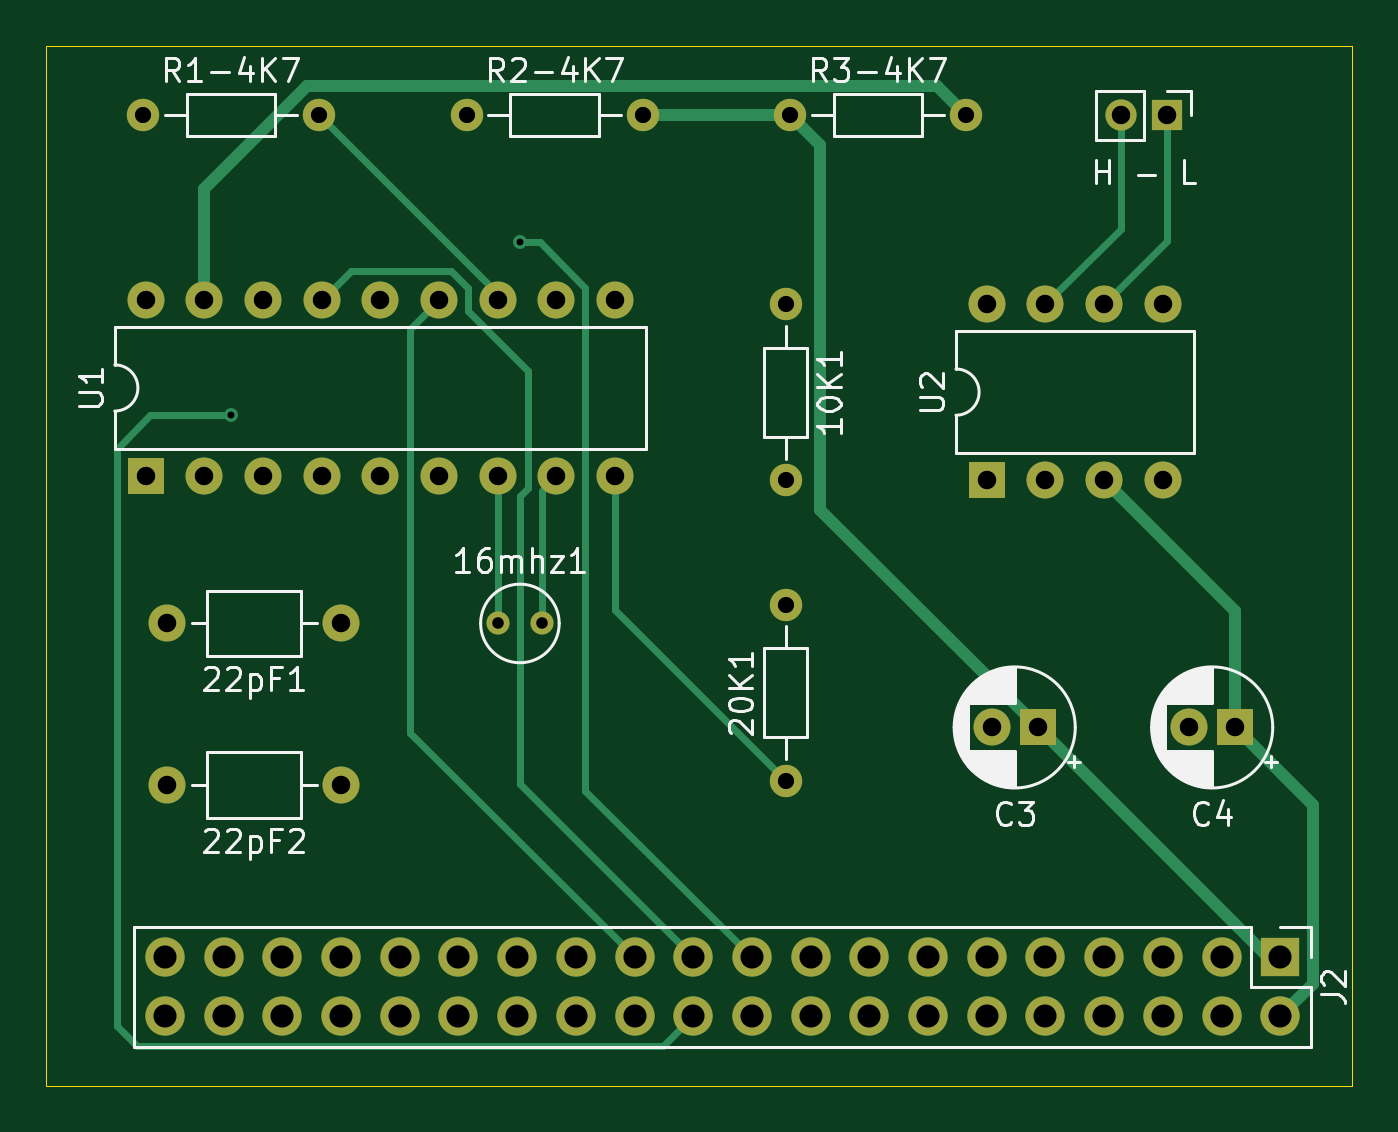
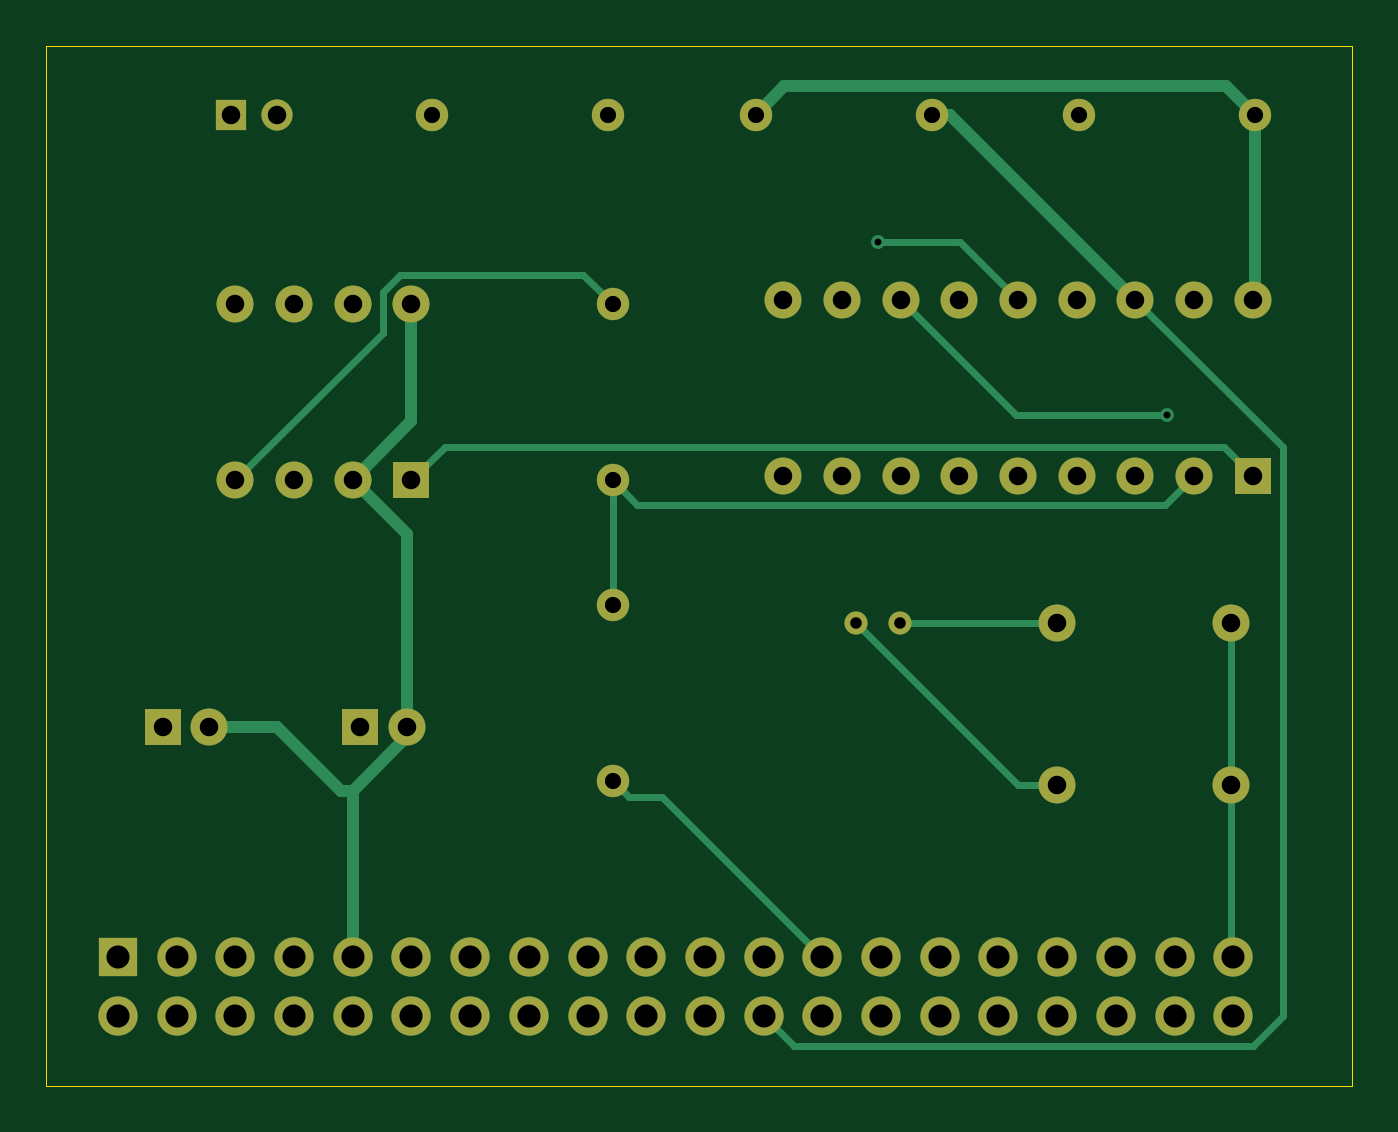
Circuit board: 11 layer files. Board 56.5 x 45.0 mm.
- bottom_copper: piHat-B_Cu.gbr (10701 bytes)
- bottom_mask: piHat-B_Mask.gbr (3335 bytes)
- paste: piHat-B_Paste.gbr (448 bytes)
- bottom_silk: piHat-B_Silkscreen.gbr (449 bytes)
- outline: piHat-Edge_Cuts.gbr (602 bytes)
- top_copper: piHat-F_Cu.gbr (10829 bytes)
- top_mask: piHat-F_Mask.gbr (3335 bytes)
- paste: piHat-F_Paste.gbr (448 bytes)
- top_silk: piHat-F_Silkscreen.gbr (37035 bytes)
- drill: piHat-NPTH.drl (265 bytes)
- drill: piHat-PTH.drl (1950 bytes)

=== bottom_copper: piHat-B_Cu.gbr (10701 bytes, source omitted) ===
=== bottom_mask: piHat-B_Mask.gbr ===
%TF.GenerationSoftware,KiCad,Pcbnew,8.0.0*%
%TF.CreationDate,2024-02-26T14:23:39+00:00*%
%TF.ProjectId,piHat,70694861-742e-46b6-9963-61645f706362,rev?*%
%TF.SameCoordinates,Original*%
%TF.FileFunction,Soldermask,Bot*%
%TF.FilePolarity,Negative*%
%FSLAX46Y46*%
G04 Gerber Fmt 4.6, Leading zero omitted, Abs format (unit mm)*
G04 Created by KiCad (PCBNEW 8.0.0) date 2024-02-26 14:23:39*
%MOMM*%
%LPD*%
G01*
G04 APERTURE LIST*
%ADD10R,1.600000X1.600000*%
%ADD11O,1.600000X1.600000*%
%ADD12C,1.600000*%
%ADD13C,1.400000*%
%ADD14O,1.400000X1.400000*%
%ADD15R,1.700000X1.700000*%
%ADD16O,1.700000X1.700000*%
%ADD17C,1.000000*%
%ADD18R,1.350000X1.350000*%
%ADD19O,1.350000X1.350000*%
G04 APERTURE END LIST*
D10*
%TO.C,U2*%
X130200000Y-92800000D03*
D11*
X132740000Y-92800000D03*
X135280000Y-92800000D03*
X137820000Y-92800000D03*
X137820000Y-85180000D03*
X135280000Y-85180000D03*
X132740000Y-85180000D03*
X130200000Y-85180000D03*
%TD*%
D12*
%TO.C,22pF1*%
X102250000Y-99000000D03*
D11*
X94750000Y-99000000D03*
%TD*%
D13*
%TO.C,20K1*%
X121500000Y-105810000D03*
D14*
X121500000Y-98190000D03*
%TD*%
D10*
%TO.C,U1*%
X93800000Y-92620000D03*
D11*
X96340000Y-92620000D03*
X98880000Y-92620000D03*
X101420000Y-92620000D03*
X103960000Y-92620000D03*
X106500000Y-92620000D03*
X109040000Y-92620000D03*
X111580000Y-92620000D03*
X114120000Y-92620000D03*
X114120000Y-85000000D03*
X111580000Y-85000000D03*
X109040000Y-85000000D03*
X106500000Y-85000000D03*
X103960000Y-85000000D03*
X101420000Y-85000000D03*
X98880000Y-85000000D03*
X96340000Y-85000000D03*
X93800000Y-85000000D03*
%TD*%
D10*
%TO.C,C3*%
X132410225Y-103499999D03*
D12*
X130410225Y-103499999D03*
%TD*%
D13*
%TO.C,R2-4K7*%
X107690000Y-77000000D03*
D14*
X115310000Y-77000000D03*
%TD*%
D13*
%TO.C,R1-4K7*%
X93690000Y-77000000D03*
D14*
X101310000Y-77000000D03*
%TD*%
D13*
%TO.C,10K1*%
X121500000Y-85190000D03*
D14*
X121500000Y-92810000D03*
%TD*%
D15*
%TO.C,J2*%
X142900000Y-113450000D03*
D16*
X142900000Y-115990000D03*
X140360000Y-113450000D03*
X140360000Y-115990000D03*
X137820000Y-113450000D03*
X137820000Y-115990000D03*
X135280000Y-113450000D03*
X135280000Y-115990000D03*
X132740000Y-113450000D03*
X132740000Y-115990000D03*
X130200000Y-113450000D03*
X130200000Y-115990000D03*
X127660000Y-113450000D03*
X127660000Y-115990000D03*
X125120000Y-113450000D03*
X125120000Y-115990000D03*
X122580000Y-113450000D03*
X122580000Y-115990000D03*
X120040000Y-113450000D03*
X120040000Y-115990000D03*
X117500000Y-113450000D03*
X117500000Y-115990000D03*
X114960000Y-113450000D03*
X114960000Y-115990000D03*
X112420000Y-113450000D03*
X112420000Y-115990000D03*
X109880000Y-113450000D03*
X109880000Y-115990000D03*
X107340000Y-113450000D03*
X107340000Y-115990000D03*
X104800000Y-113450000D03*
X104800000Y-115990000D03*
X102260000Y-113450000D03*
X102260000Y-115990000D03*
X99720000Y-113450000D03*
X99720000Y-115990000D03*
X97180000Y-113450000D03*
X97180000Y-115990000D03*
X94640000Y-113450000D03*
X94640000Y-115990000D03*
%TD*%
D17*
%TO.C,16mhz1*%
X109050000Y-99000000D03*
X110950000Y-99000000D03*
%TD*%
D13*
%TO.C,R3-4K7*%
X121690000Y-77000000D03*
D14*
X129310000Y-77000000D03*
%TD*%
D18*
%TO.C,H - L*%
X138000000Y-77000000D03*
D19*
X136000000Y-77000000D03*
%TD*%
D10*
%TO.C,C4*%
X140955113Y-103499999D03*
D12*
X138955113Y-103499999D03*
%TD*%
%TO.C,22pF2*%
X102250000Y-106000000D03*
D11*
X94750000Y-106000000D03*
%TD*%
M02*

=== paste: piHat-B_Paste.gbr ===
%TF.GenerationSoftware,KiCad,Pcbnew,8.0.0*%
%TF.CreationDate,2024-02-26T14:23:39+00:00*%
%TF.ProjectId,piHat,70694861-742e-46b6-9963-61645f706362,rev?*%
%TF.SameCoordinates,Original*%
%TF.FileFunction,Paste,Bot*%
%TF.FilePolarity,Positive*%
%FSLAX46Y46*%
G04 Gerber Fmt 4.6, Leading zero omitted, Abs format (unit mm)*
G04 Created by KiCad (PCBNEW 8.0.0) date 2024-02-26 14:23:39*
%MOMM*%
%LPD*%
G01*
G04 APERTURE LIST*
G04 APERTURE END LIST*
M02*

=== bottom_silk: piHat-B_Silkscreen.gbr ===
%TF.GenerationSoftware,KiCad,Pcbnew,8.0.0*%
%TF.CreationDate,2024-02-26T14:23:39+00:00*%
%TF.ProjectId,piHat,70694861-742e-46b6-9963-61645f706362,rev?*%
%TF.SameCoordinates,Original*%
%TF.FileFunction,Legend,Bot*%
%TF.FilePolarity,Positive*%
%FSLAX46Y46*%
G04 Gerber Fmt 4.6, Leading zero omitted, Abs format (unit mm)*
G04 Created by KiCad (PCBNEW 8.0.0) date 2024-02-26 14:23:39*
%MOMM*%
%LPD*%
G01*
G04 APERTURE LIST*
G04 APERTURE END LIST*
M02*

=== outline: piHat-Edge_Cuts.gbr ===
%TF.GenerationSoftware,KiCad,Pcbnew,8.0.0*%
%TF.CreationDate,2024-02-26T14:23:39+00:00*%
%TF.ProjectId,piHat,70694861-742e-46b6-9963-61645f706362,rev?*%
%TF.SameCoordinates,Original*%
%TF.FileFunction,Profile,NP*%
%FSLAX46Y46*%
G04 Gerber Fmt 4.6, Leading zero omitted, Abs format (unit mm)*
G04 Created by KiCad (PCBNEW 8.0.0) date 2024-02-26 14:23:39*
%MOMM*%
%LPD*%
G01*
G04 APERTURE LIST*
%TA.AperFunction,Profile*%
%ADD10C,0.050000*%
%TD*%
G04 APERTURE END LIST*
D10*
X89500000Y-74000000D02*
X146000000Y-74000000D01*
X146000000Y-119000000D01*
X89500000Y-119000000D01*
X89500000Y-74000000D01*
M02*

=== top_copper: piHat-F_Cu.gbr (10829 bytes, source omitted) ===
=== top_mask: piHat-F_Mask.gbr ===
%TF.GenerationSoftware,KiCad,Pcbnew,8.0.0*%
%TF.CreationDate,2024-02-26T14:23:39+00:00*%
%TF.ProjectId,piHat,70694861-742e-46b6-9963-61645f706362,rev?*%
%TF.SameCoordinates,Original*%
%TF.FileFunction,Soldermask,Top*%
%TF.FilePolarity,Negative*%
%FSLAX46Y46*%
G04 Gerber Fmt 4.6, Leading zero omitted, Abs format (unit mm)*
G04 Created by KiCad (PCBNEW 8.0.0) date 2024-02-26 14:23:39*
%MOMM*%
%LPD*%
G01*
G04 APERTURE LIST*
%ADD10R,1.600000X1.600000*%
%ADD11O,1.600000X1.600000*%
%ADD12C,1.600000*%
%ADD13C,1.400000*%
%ADD14O,1.400000X1.400000*%
%ADD15R,1.700000X1.700000*%
%ADD16O,1.700000X1.700000*%
%ADD17C,1.000000*%
%ADD18R,1.350000X1.350000*%
%ADD19O,1.350000X1.350000*%
G04 APERTURE END LIST*
D10*
%TO.C,U2*%
X130200000Y-92800000D03*
D11*
X132740000Y-92800000D03*
X135280000Y-92800000D03*
X137820000Y-92800000D03*
X137820000Y-85180000D03*
X135280000Y-85180000D03*
X132740000Y-85180000D03*
X130200000Y-85180000D03*
%TD*%
D12*
%TO.C,22pF1*%
X102250000Y-99000000D03*
D11*
X94750000Y-99000000D03*
%TD*%
D13*
%TO.C,20K1*%
X121500000Y-105810000D03*
D14*
X121500000Y-98190000D03*
%TD*%
D10*
%TO.C,U1*%
X93800000Y-92620000D03*
D11*
X96340000Y-92620000D03*
X98880000Y-92620000D03*
X101420000Y-92620000D03*
X103960000Y-92620000D03*
X106500000Y-92620000D03*
X109040000Y-92620000D03*
X111580000Y-92620000D03*
X114120000Y-92620000D03*
X114120000Y-85000000D03*
X111580000Y-85000000D03*
X109040000Y-85000000D03*
X106500000Y-85000000D03*
X103960000Y-85000000D03*
X101420000Y-85000000D03*
X98880000Y-85000000D03*
X96340000Y-85000000D03*
X93800000Y-85000000D03*
%TD*%
D10*
%TO.C,C3*%
X132410225Y-103499999D03*
D12*
X130410225Y-103499999D03*
%TD*%
D13*
%TO.C,R2-4K7*%
X107690000Y-77000000D03*
D14*
X115310000Y-77000000D03*
%TD*%
D13*
%TO.C,R1-4K7*%
X93690000Y-77000000D03*
D14*
X101310000Y-77000000D03*
%TD*%
D13*
%TO.C,10K1*%
X121500000Y-85190000D03*
D14*
X121500000Y-92810000D03*
%TD*%
D15*
%TO.C,J2*%
X142900000Y-113450000D03*
D16*
X142900000Y-115990000D03*
X140360000Y-113450000D03*
X140360000Y-115990000D03*
X137820000Y-113450000D03*
X137820000Y-115990000D03*
X135280000Y-113450000D03*
X135280000Y-115990000D03*
X132740000Y-113450000D03*
X132740000Y-115990000D03*
X130200000Y-113450000D03*
X130200000Y-115990000D03*
X127660000Y-113450000D03*
X127660000Y-115990000D03*
X125120000Y-113450000D03*
X125120000Y-115990000D03*
X122580000Y-113450000D03*
X122580000Y-115990000D03*
X120040000Y-113450000D03*
X120040000Y-115990000D03*
X117500000Y-113450000D03*
X117500000Y-115990000D03*
X114960000Y-113450000D03*
X114960000Y-115990000D03*
X112420000Y-113450000D03*
X112420000Y-115990000D03*
X109880000Y-113450000D03*
X109880000Y-115990000D03*
X107340000Y-113450000D03*
X107340000Y-115990000D03*
X104800000Y-113450000D03*
X104800000Y-115990000D03*
X102260000Y-113450000D03*
X102260000Y-115990000D03*
X99720000Y-113450000D03*
X99720000Y-115990000D03*
X97180000Y-113450000D03*
X97180000Y-115990000D03*
X94640000Y-113450000D03*
X94640000Y-115990000D03*
%TD*%
D17*
%TO.C,16mhz1*%
X109050000Y-99000000D03*
X110950000Y-99000000D03*
%TD*%
D13*
%TO.C,R3-4K7*%
X121690000Y-77000000D03*
D14*
X129310000Y-77000000D03*
%TD*%
D18*
%TO.C,H - L*%
X138000000Y-77000000D03*
D19*
X136000000Y-77000000D03*
%TD*%
D10*
%TO.C,C4*%
X140955113Y-103499999D03*
D12*
X138955113Y-103499999D03*
%TD*%
%TO.C,22pF2*%
X102250000Y-106000000D03*
D11*
X94750000Y-106000000D03*
%TD*%
M02*

=== paste: piHat-F_Paste.gbr ===
%TF.GenerationSoftware,KiCad,Pcbnew,8.0.0*%
%TF.CreationDate,2024-02-26T14:23:39+00:00*%
%TF.ProjectId,piHat,70694861-742e-46b6-9963-61645f706362,rev?*%
%TF.SameCoordinates,Original*%
%TF.FileFunction,Paste,Top*%
%TF.FilePolarity,Positive*%
%FSLAX46Y46*%
G04 Gerber Fmt 4.6, Leading zero omitted, Abs format (unit mm)*
G04 Created by KiCad (PCBNEW 8.0.0) date 2024-02-26 14:23:39*
%MOMM*%
%LPD*%
G01*
G04 APERTURE LIST*
G04 APERTURE END LIST*
M02*

=== top_silk: piHat-F_Silkscreen.gbr (37035 bytes, source omitted) ===
=== drill: piHat-NPTH.drl ===
M48
; DRILL file {KiCad 8.0.0} date 2024-02-26T14:23:42+0000
; FORMAT={-:-/ absolute / inch / decimal}
; #@! TF.CreationDate,2024-02-26T14:23:42+00:00
; #@! TF.GenerationSoftware,Kicad,Pcbnew,8.0.0
; #@! TF.FileFunction,NonPlated,1,2,NPTH
FMAT,2
INCH
%
G90
G05
M30

=== drill: piHat-PTH.drl ===
M48
; DRILL file {KiCad 8.0.0} date 2024-02-26T14:23:42+0000
; FORMAT={-:-/ absolute / inch / decimal}
; #@! TF.CreationDate,2024-02-26T14:23:42+00:00
; #@! TF.GenerationSoftware,Kicad,Pcbnew,8.0.0
; #@! TF.FileFunction,Plated,1,2,PTH
FMAT,2
INCH
; #@! TA.AperFunction,Plated,PTH,ViaDrill
T1C0.0118
; #@! TA.AperFunction,Plated,PTH,ComponentDrill
T2C0.0197
; #@! TA.AperFunction,Plated,PTH,ComponentDrill
T3C0.0276
; #@! TA.AperFunction,Plated,PTH,ComponentDrill
T4C0.0315
; #@! TA.AperFunction,Plated,PTH,ComponentDrill
T5C0.0394
%
G90
G05
T1
X3.8386Y-3.5433
X4.3307Y-3.248
T2
X4.2933Y-3.8976
X4.3681Y-3.8976
T3
X3.6886Y-3.0315
X3.9886Y-3.0315
X4.2398Y-3.0315
X4.5398Y-3.0315
X4.7835Y-3.3539
X4.7835Y-3.6539
X4.7835Y-3.8657
X4.7835Y-4.1657
X4.7909Y-3.0315
X5.0909Y-3.0315
T4
X3.6929Y-3.3465
X3.6929Y-3.6465
X3.7303Y-3.8976
X3.7303Y-4.1732
X3.7929Y-3.3465
X3.7929Y-3.6465
X3.8929Y-3.3465
X3.8929Y-3.6465
X3.9929Y-3.3465
X3.9929Y-3.6465
X4.0256Y-3.8976
X4.0256Y-4.1732
X4.0929Y-3.3465
X4.0929Y-3.6465
X4.1929Y-3.3465
X4.1929Y-3.6465
X4.2929Y-3.3465
X4.2929Y-3.6465
X4.3929Y-3.3465
X4.3929Y-3.6465
X4.4929Y-3.3465
X4.4929Y-3.6465
X5.126Y-3.3535
X5.126Y-3.6535
X5.1343Y-4.0748
X5.213Y-4.0748
X5.226Y-3.3535
X5.226Y-3.6535
X5.326Y-3.3535
X5.326Y-3.6535
X5.3543Y-3.0315
X5.426Y-3.3535
X5.426Y-3.6535
X5.4331Y-3.0315
X5.4707Y-4.0748
X5.5494Y-4.0748
T5
X3.726Y-4.4665
X3.726Y-4.5665
X3.826Y-4.4665
X3.826Y-4.5665
X3.926Y-4.4665
X3.926Y-4.5665
X4.026Y-4.4665
X4.026Y-4.5665
X4.126Y-4.4665
X4.126Y-4.5665
X4.226Y-4.4665
X4.226Y-4.5665
X4.326Y-4.4665
X4.326Y-4.5665
X4.426Y-4.4665
X4.426Y-4.5665
X4.526Y-4.4665
X4.526Y-4.5665
X4.626Y-4.4665
X4.626Y-4.5665
X4.726Y-4.4665
X4.726Y-4.5665
X4.826Y-4.4665
X4.826Y-4.5665
X4.926Y-4.4665
X4.926Y-4.5665
X5.026Y-4.4665
X5.026Y-4.5665
X5.126Y-4.4665
X5.126Y-4.5665
X5.226Y-4.4665
X5.226Y-4.5665
X5.326Y-4.4665
X5.326Y-4.5665
X5.426Y-4.4665
X5.426Y-4.5665
X5.526Y-4.4665
X5.526Y-4.5665
X5.626Y-4.4665
X5.626Y-4.5665
M30

